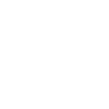
t = 0.00 s
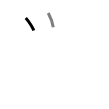
t = 1.50 s
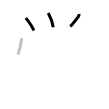
t = 3.25 s
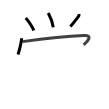
t = 4.75 s
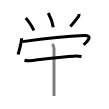
t = 6.50 s
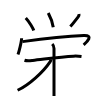
t = 8.00 s

The animated SVG that drew these frames (rendered in a browser with its animation timeline set to each time). Animation: 9 SMIL elements (animate=9); one cycle of 8.00 s.

<svg width="109px" height="109px" viewBox="0 0 px 109px" xmlns="http://www.w3.org/2000/svg" xmlns:xlink="http://www.w3.org/1999/xlink" xml:space="preserve" version="1.1"  baseProfile="full">
<path d="M25.75,18c3.61,3.85,7.48,10.58,8,12.5" style="fill:none;stroke:black;stroke-width:3;opacity:0">
  <animate attributeType="CSS" attributeName="opacity" from="0" to="1" begin="0s" dur="1s" repeatCount="0" fill="freeze" />
</path>
<path d="M48.25,13c1.88,3.5,4.25,9.12,5,14.25" style="fill:none;stroke:black;stroke-width:3;opacity:0">
  <animate attributeType="CSS" attributeName="opacity" from="0" to="1" begin="1s" dur="1s" repeatCount="0" fill="freeze" />
</path>
<path d="M79,14c0.21,1.15-0.25,2.18-0.83,2.93c-1.58,2.05-5.98,7.66-7.8,9.69" style="fill:none;stroke:black;stroke-width:3;opacity:0">
  <animate attributeType="CSS" attributeName="opacity" from="0" to="1" begin="2s" dur="1s" repeatCount="0" fill="freeze" />
</path>
<path d="M21.62,38.25c-0.11,3.8-2.7,13.9-3.62,16.22" style="fill:none;stroke:black;stroke-width:3;opacity:0">
  <animate attributeType="CSS" attributeName="opacity" from="0" to="1" begin="3s" dur="1s" repeatCount="0" fill="freeze" />
</path>
<path d="M22.49,41.63c14.76-2,43.77-5.34,61.3-6.08c10.08-0.42,3.33,6.36-0.15,9.3" style="fill:none;stroke:black;stroke-width:3;opacity:0">
  <animate attributeType="CSS" attributeName="opacity" from="0" to="1" begin="4s" dur="1s" repeatCount="0" fill="freeze" />
</path>
<path d="M24.5,60.25c2.54,0.85,5.54,0.46,8.14,0.2c9.71-0.97,27.27-3.66,40.86-4.32c2.43-0.12,5.26-0.01,8.01,0.37" style="fill:none;stroke:black;stroke-width:3;opacity:0">
  <animate attributeType="CSS" attributeName="opacity" from="0" to="1" begin="5s" dur="1s" repeatCount="0" fill="freeze" />
</path>
<path d="M52.25,44c1,1,1.75,2.75,1.75,4.5c0,3.14,0,28.88,0,41.75c0,2.48,0,4.48,0,5.75" style="fill:none;stroke:black;stroke-width:3;opacity:0">
  <animate attributeType="CSS" attributeName="opacity" from="0" to="1" begin="6s" dur="1s" repeatCount="0" fill="freeze" />
</path>
<path d="M51,59.5c0,0.62-0.42,1.53-0.96,2.32C43.29,71.9,29.12,84.84,17.62,90.25" style="fill:none;stroke:black;stroke-width:3;opacity:0">
  <animate attributeType="CSS" attributeName="opacity" from="0" to="1" begin="7s" dur="1s" repeatCount="0" fill="freeze" />
</path>
<path d="M54.75,58.75C59.89,63.89,72.92,75.97,83,83.1c2.84,2.01,5.87,3.9,9.37,5.03" style="fill:none;stroke:black;stroke-width:3;opacity:0">
  <animate attributeType="CSS" attributeName="opacity" from="0" to="1" begin="8s" dur="1s" repeatCount="0" fill="freeze" />
</path>
</svg>
